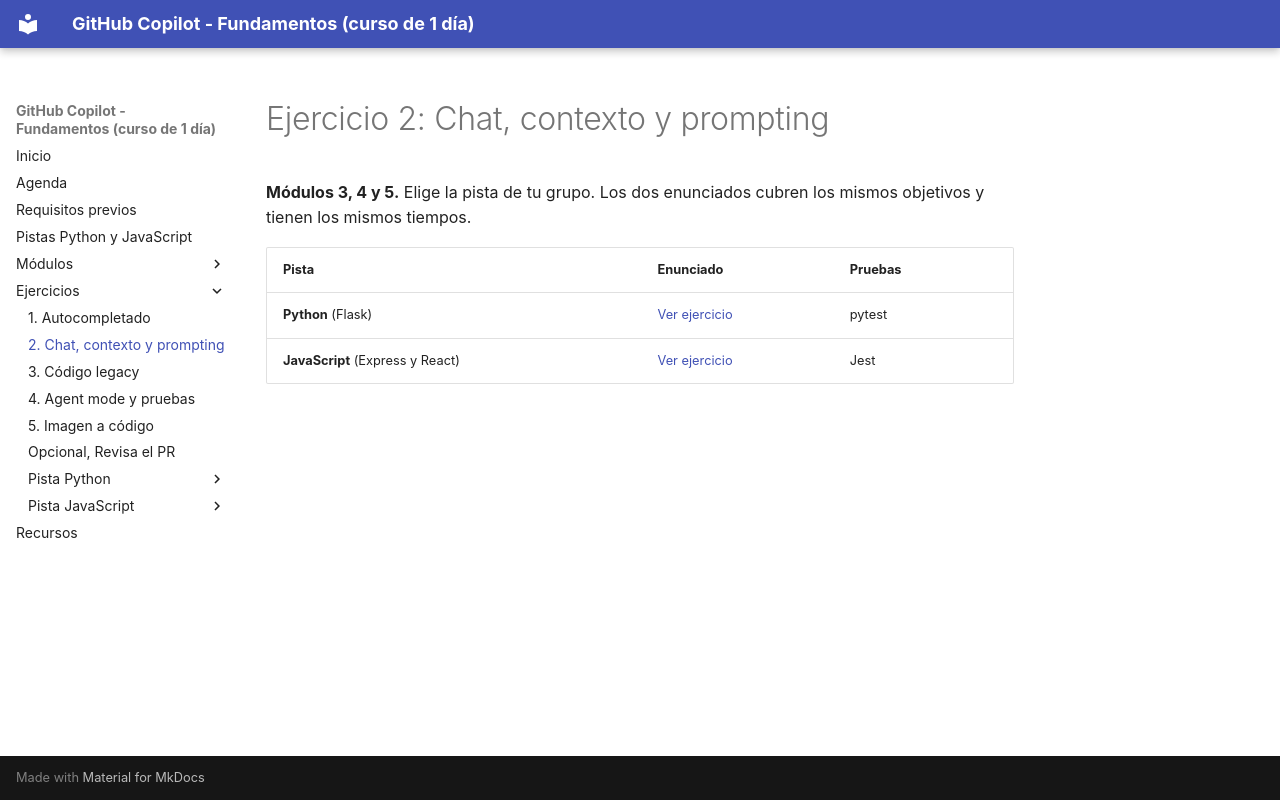

repository: FabyColin/github-copilot-practice · page: ejercicios/ej2-chat-contexto-prompting/index.html · generator: mkdocs

# Ejercicio 2: Chat, contexto y prompting

**Módulos 3, 4 y 5.** Elige la pista de tu grupo. Los dos enunciados cubren los mismos objetivos y tienen los mismos tiempos.

| Pista | Enunciado | Pruebas |
|---|---|---|
| **Python** (Flask) | [Ver ejercicio](python/ej2-chat-contexto-prompting.md) | pytest |
| **JavaScript** (Express y React) | [Ver ejercicio](javascript/ej2-chat-contexto-prompting.md) | Jest |
